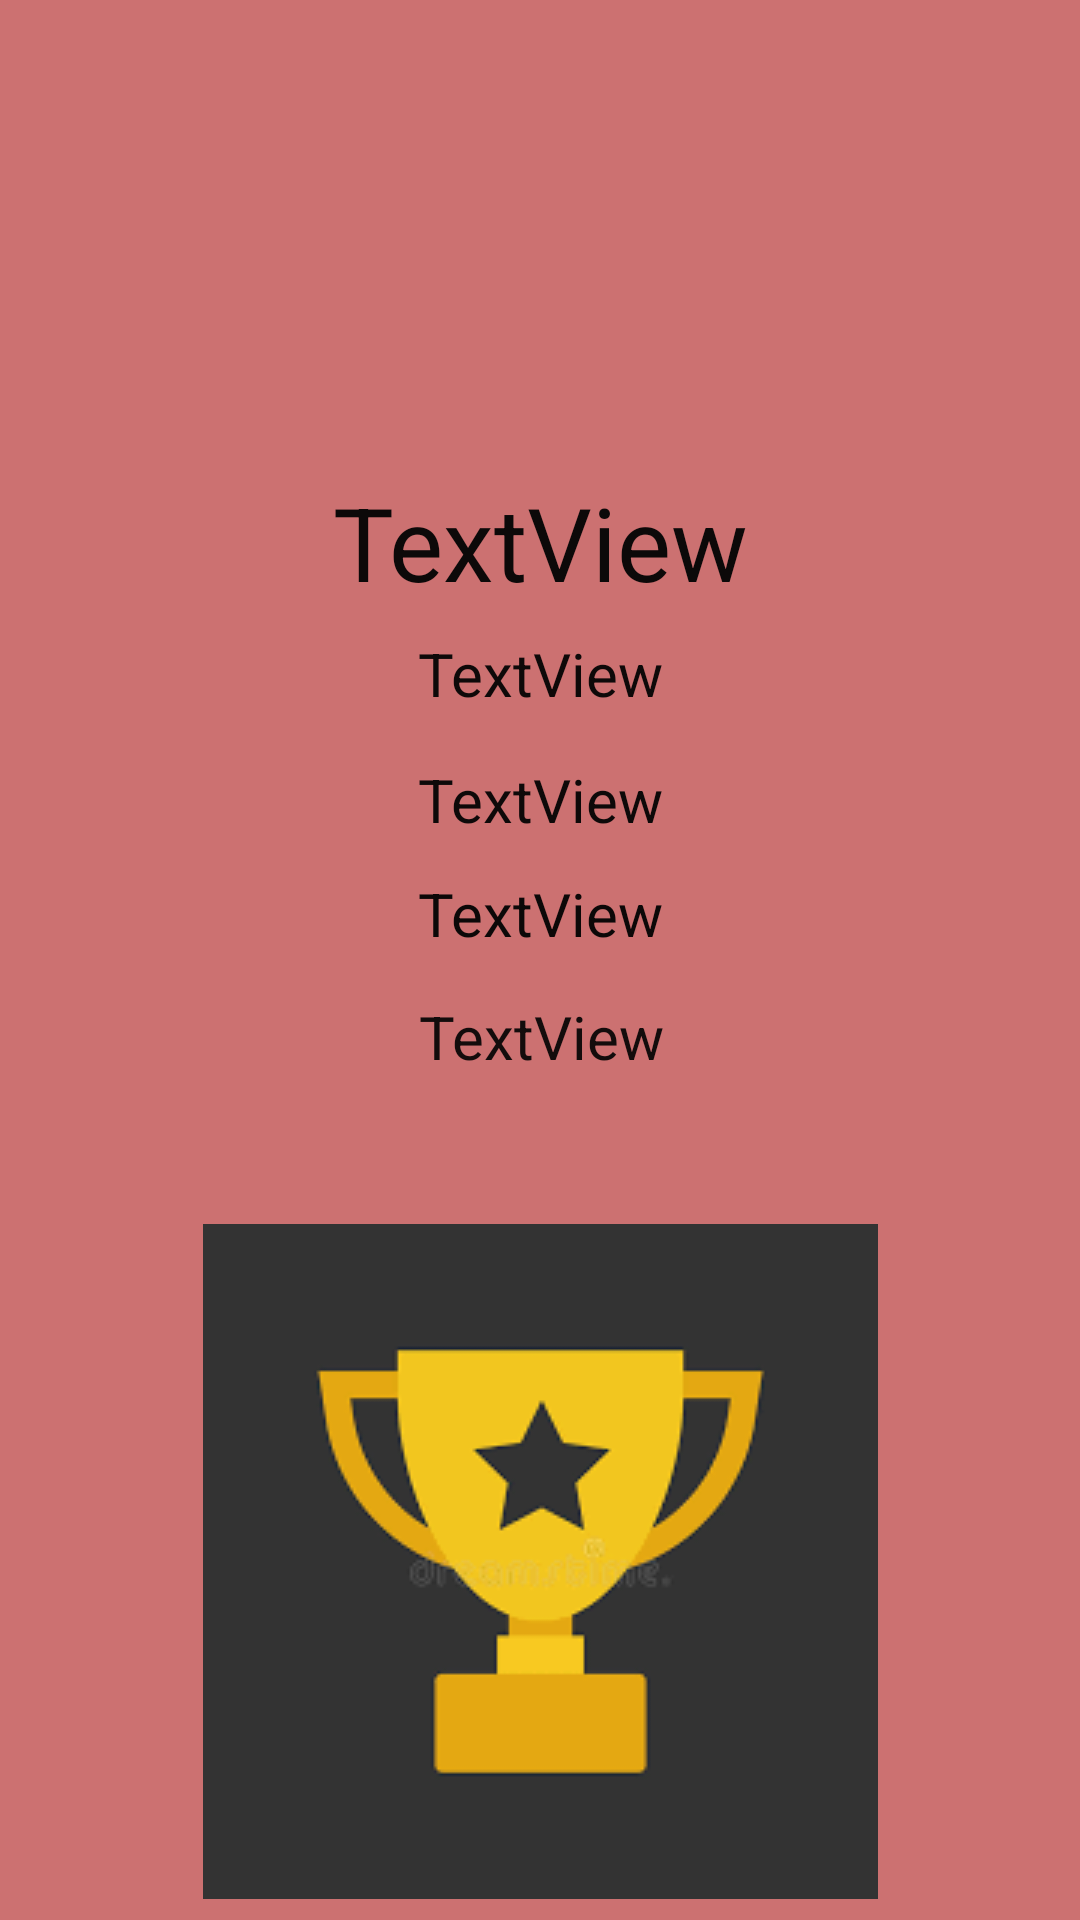

The Android layout XML behind this screen, and the referenced resources:
<!-- AndroidManifest.xml: application theme Theme.Luemon_App -->
<!-- res/layout/activity_stats.xml -->
<?xml version="1.0" encoding="utf-8"?>
<androidx.constraintlayout.widget.ConstraintLayout xmlns:android="http://schemas.android.com/apk/res/android"
    xmlns:app="http://schemas.android.com/apk/res-auto"
    xmlns:tools="http://schemas.android.com/tools"
    android:layout_width="match_parent"
    android:layout_height="match_parent"
    android:background="#D67070"
    android:backgroundTint="#CC7171"
    tools:context=".StatsActivity">

    <ImageView
        android:id="@+id/ivLutemonStats"
        android:layout_width="150dp"
        android:layout_height="150dp"
        android:layout_marginTop="8dp"
        app:layout_constraintEnd_toEndOf="parent"
        app:layout_constraintStart_toStartOf="parent"
        app:layout_constraintTop_toTopOf="parent"
        app:srcCompat="@drawable/ic_android_white_24dp" />

    <TextView
        android:id="@+id/tvStatsExperience"
        android:layout_width="200dp"
        android:layout_height="36dp"
        android:layout_marginTop="5dp"
        android:text="TextView"
        android:textAlignment="center"
        android:textColor="#0C0808"
        android:textSize="20sp"
        app:layout_constraintEnd_toEndOf="parent"
        app:layout_constraintStart_toStartOf="parent"
        app:layout_constraintTop_toBottomOf="@+id/tvStatsLost" />

    <TextView
        android:id="@+id/tvStatsTrainingDays"
        android:layout_width="200dp"
        android:layout_height="36dp"
        android:layout_marginTop="5dp"
        android:text="TextView"
        android:textAlignment="center"
        android:textColor="#130C0C"
        android:textSize="20sp"
        app:layout_constraintEnd_toEndOf="parent"
        app:layout_constraintHorizontal_bias="0.502"
        app:layout_constraintStart_toStartOf="parent"
        app:layout_constraintTop_toBottomOf="@+id/tvStatsExperience" />

    <TextView
        android:id="@+id/tvStatsLost"
        android:layout_width="200dp"
        android:layout_height="33dp"
        android:layout_marginTop="5dp"
        android:text="TextView"
        android:textAlignment="center"
        android:textColor="#0E0909"
        android:textSize="20sp"
        app:layout_constraintEnd_toEndOf="parent"
        app:layout_constraintStart_toStartOf="parent"
        app:layout_constraintTop_toBottomOf="@+id/tvStatsWins" />

    <TextView
        android:id="@+id/tvStatsWins"
        android:layout_width="200dp"
        android:layout_height="37dp"
        android:layout_marginTop="12dp"
        android:text="TextView"
        android:textAlignment="center"
        android:textColor="#0E0909"
        android:textSize="20sp"
        app:layout_constraintEnd_toEndOf="parent"
        app:layout_constraintStart_toStartOf="parent"
        app:layout_constraintTop_toBottomOf="@+id/tvStatsName" />

    <TextView
        android:id="@+id/tvStatsName"
        android:layout_width="200dp"
        android:layout_height="41dp"
        android:text="TextView"
        android:textAlignment="center"
        android:textColor="#0C0909"
        android:textSize="34sp"
        app:layout_constraintEnd_toEndOf="parent"
        app:layout_constraintStart_toStartOf="parent"
        app:layout_constraintTop_toBottomOf="@+id/ivLutemonStats" />

    <ImageView
        android:id="@+id/imageView7"
        android:layout_width="wrap_content"
        android:layout_height="wrap_content"
        android:layout_marginTop="40dp"
        app:layout_constraintEnd_toEndOf="parent"
        app:layout_constraintStart_toStartOf="parent"
        app:layout_constraintTop_toBottomOf="@+id/tvStatsTrainingDays"
        app:srcCompat="@drawable/trophy" />

    <Button
        android:id="@+id/btnReturnFromStats"
        android:layout_width="wrap_content"
        android:layout_height="wrap_content"
        android:layout_marginTop="10dp"
        android:onClick="returnToListLutemonsStats"
        android:text="Palaa lutemonien listaukseen"
        app:layout_constraintEnd_toEndOf="parent"
        app:layout_constraintStart_toStartOf="parent"
        app:layout_constraintTop_toBottomOf="@+id/imageView7" />

</androidx.constraintlayout.widget.ConstraintLayout>
<!-- resources referenced by this layout -->
<resources>
  <!-- drawable trophy: png bitmap (drawable, 3628 bytes) -->
  <style name="Theme.Luemon_App" parent="Theme.MaterialComponents.DayNight.DarkActionBar">
          
          <item name="colorPrimary">@color/purple_500</item>
          <item name="colorPrimaryVariant">@color/purple_700</item>
          <item name="colorOnPrimary">@color/white</item>
          
          <item name="colorSecondary">@color/teal_200</item>
          <item name="colorSecondaryVariant">@color/teal_700</item>
          <item name="colorOnSecondary">@color/black</item>
          
          <item name="android:statusBarColor">?attr/colorPrimaryVariant</item>
          
      </style>
  <!-- not gathered from this repository: default colours our renderer supplied (Android Studio template values) -->
  <color name="purple_500">#FF6200EE</color>
  <color name="purple_700">#FF3700B3</color>
  <color name="teal_200">#FF03DAC5</color>
  <color name="teal_700">#FF018786</color>
  <color name="black">#FF000000</color>
  <color name="white">#FFFFFFFF</color>
</resources>
